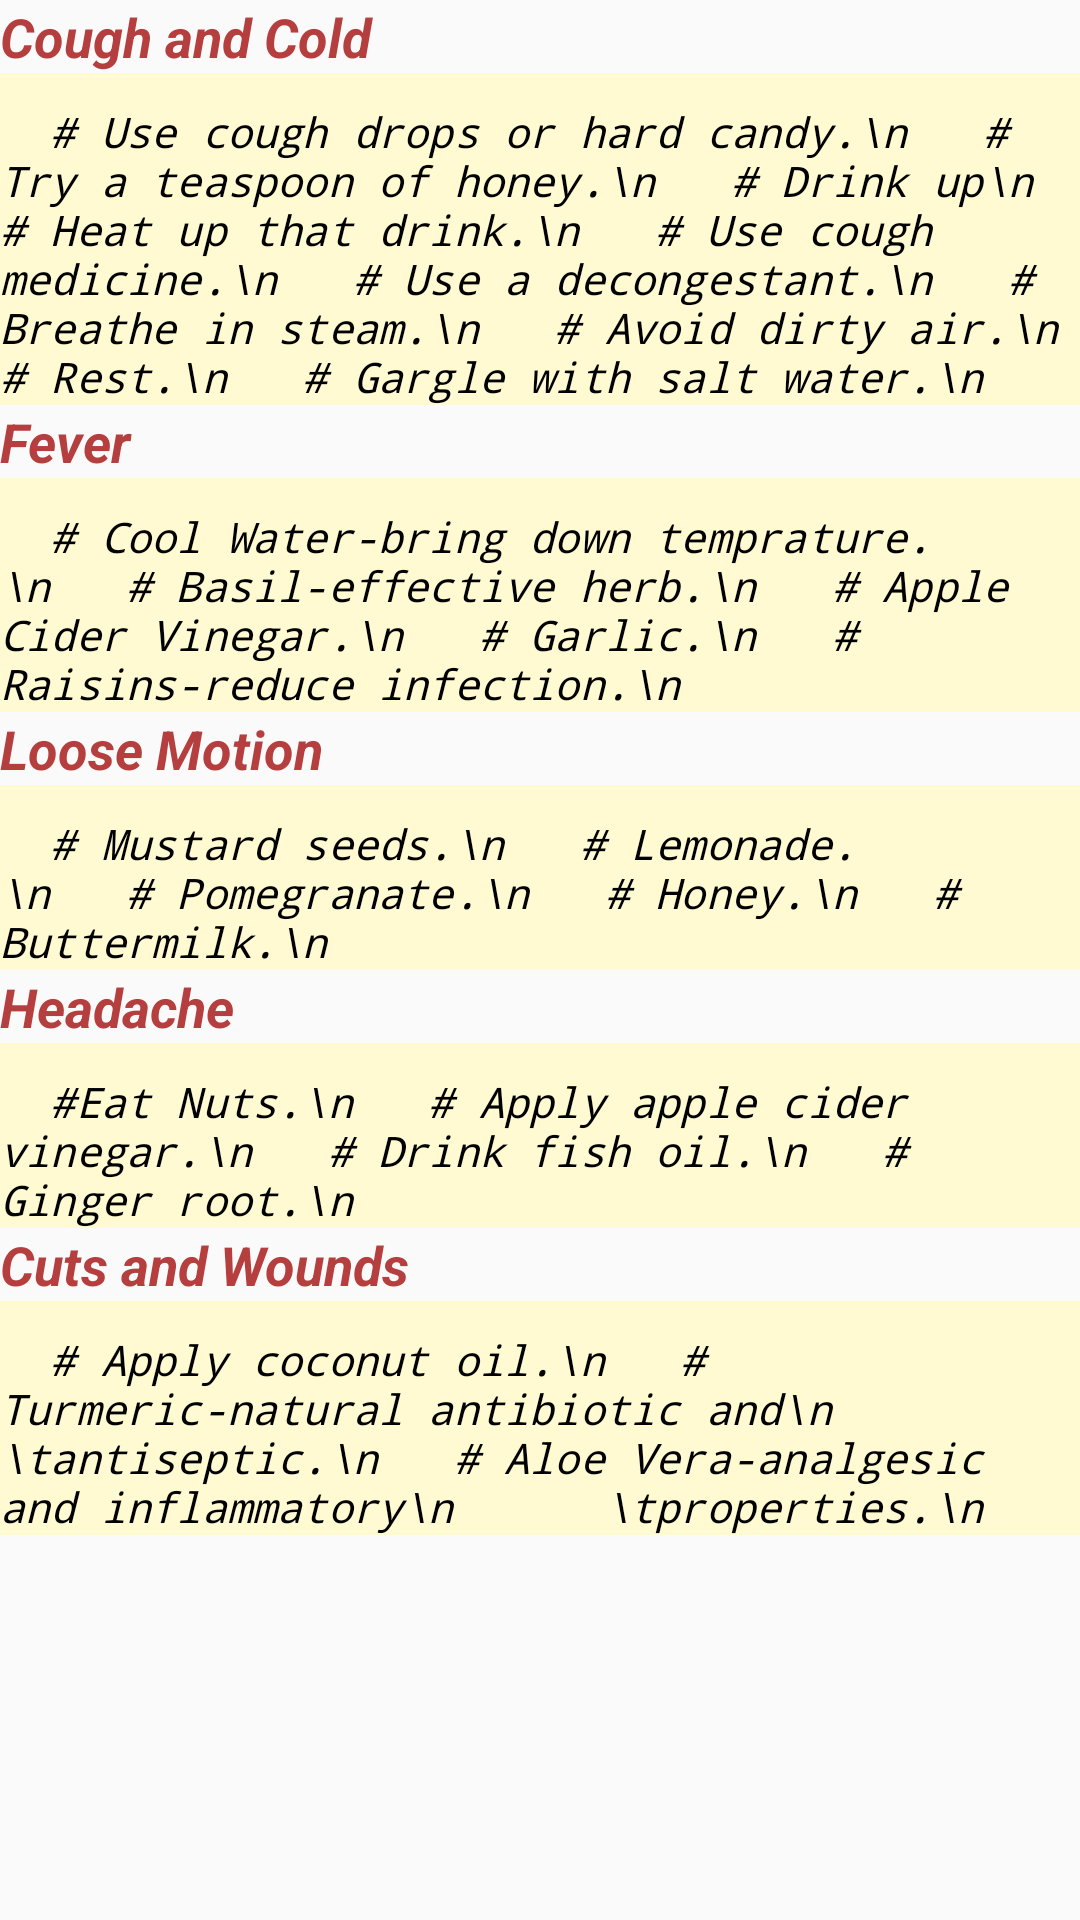

Android layout source for this screen:
<!-- AndroidManifest.xml: application theme AppTheme -->
<!-- res/layout/activity_home_remedy.xml -->
<?xml version="1.0" encoding="utf-8"?>
<ScrollView xmlns:android="http://schemas.android.com/apk/res/android"
    xmlns:tools="http://schemas.android.com/tools"
    android:id="@+id/activity_home_remedy"
    android:layout_width="match_parent"
    android:layout_height="match_parent"
    android:padding="0dp"
    tools:context="com.example.saransh.ruby.HomeRemedy">


    <LinearLayout
        android:orientation="vertical"
        android:layout_width="match_parent"
        android:layout_height="wrap_content">

        <TextView
            android:text="Cough and Cold"
            android:textColor="@color/maroon"
            android:textSize="18dp"
            android:textStyle="bold|italic"
            android:layout_width="match_parent"
            android:layout_height="wrap_content"
            android:id="@+id/textView25" />

        <TextView
            android:text="  # Use cough drops or hard candy.\n
  # Try a teaspoon of honey.\n
  # Drink up\n
  # Heat up that drink.\n
  # Use cough medicine.\n
  # Use a decongestant.\n
  # Breathe in steam.\n
  # Avoid dirty air.\n
  # Rest.\n
  # Gargle with salt water.\n
  "
            android:textStyle="italic"
            android:background="@color/yello"
            android:paddingTop="10dp"
            android:textColor="@color/black"
            android:textSize="14dp"
            android:fontFamily="monospace"
            android:layout_width="match_parent"
            android:layout_height="wrap_content"
            android:id="@+id/textView24" />

        <TextView
            android:text="Fever"
            android:textColor="@color/maroon"
            android:textSize="18dp"
            android:textStyle="bold|italic"
            android:layout_width="match_parent"
            android:layout_height="wrap_content"
            android:id="@+id/textView23" />

        <TextView
            android:text="  # Cool Water-bring down temprature.\n
  # Basil-effective herb.\n
  # Apple Cider Vinegar.\n
  # Garlic.\n
  # Raisins-reduce infection.\n
  "
            android:textStyle="italic"
            android:background="@color/yello"
            android:paddingTop="10dp"
            android:textColor="@color/black"
            android:textSize="14dp"
            android:fontFamily="monospace"
            android:layout_width="match_parent"
            android:layout_height="wrap_content"
            android:id="@+id/textView22" />

        <TextView
            android:text="Loose Motion"
            android:textColor="@color/maroon"
            android:textSize="18dp"
            android:textStyle="bold|italic"
            android:layout_width="match_parent"
            android:layout_height="wrap_content"
            android:id="@+id/textView21" />

        <TextView
            android:text="  # Mustard seeds.\n
  # Lemonade.\n
  # Pomegranate.\n
  # Honey.\n
  # Buttermilk.\n
            "
            android:textStyle="italic"
            android:background="@color/yello"
            android:paddingTop="10dp"
            android:textColor="@color/black"
            android:textSize="14dp"
            android:fontFamily="monospace"
            android:layout_width="match_parent"
            android:layout_height="wrap_content"
            android:id="@+id/textView20" />

        <TextView
            android:text="Headache"
            android:textColor="@color/maroon"
            android:textSize="18dp"
            android:textStyle="bold|italic"
            android:layout_width="match_parent"
            android:layout_height="wrap_content"
            android:id="@+id/textView19" />

        <TextView
            android:text="  #Eat Nuts.\n
  # Apply apple cider vinegar.\n
  # Drink fish oil.\n
  # Ginger root.\n
              "
            android:textStyle="italic"
            android:background="@color/yello"
            android:paddingTop="10dp"
            android:textColor="@color/black"
            android:textSize="14dp"
            android:fontFamily="monospace"
            android:layout_width="match_parent"
            android:layout_height="wrap_content"
            android:id="@+id/textView18" />

        <TextView
            android:text="Cuts and Wounds"
            android:textColor="@color/maroon"
            android:textSize="18dp"
            android:textStyle="bold|italic"
            android:layout_width="match_parent"
            android:layout_height="wrap_content"
            android:id="@+id/textView17" />

        <TextView
            android:text="  # Apply coconut oil.\n
  # Turmeric-natural antibiotic and\n
     \tantiseptic.\n
  # Aloe Vera-analgesic and inflammatory\n
     \tproperties.\n
              "
            android:textStyle="italic"
            android:background="@color/yello"
            android:paddingTop="10dp"
            android:textColor="@color/black"
            android:textSize="14dp"
            android:fontFamily="monospace"
            android:layout_width="match_parent"
            android:layout_height="wrap_content"
            android:id="@+id/textView16" />
    </LinearLayout>
</ScrollView>
<!-- resources referenced by this layout -->
<resources>
  <color name="black">#000000</color>
  <color name="maroon">#b53f3f</color>
  <color name="yello">#fffad1</color>
  <style name="AppTheme" parent="Theme.AppCompat.Light.DarkActionBar">
          
          <item name="colorPrimary">@color/maroon</item>
          <item name="colorPrimaryDark">@color/maroon</item>
          <item name="colorAccent">@color/maroon</item>
      </style>
</resources>
